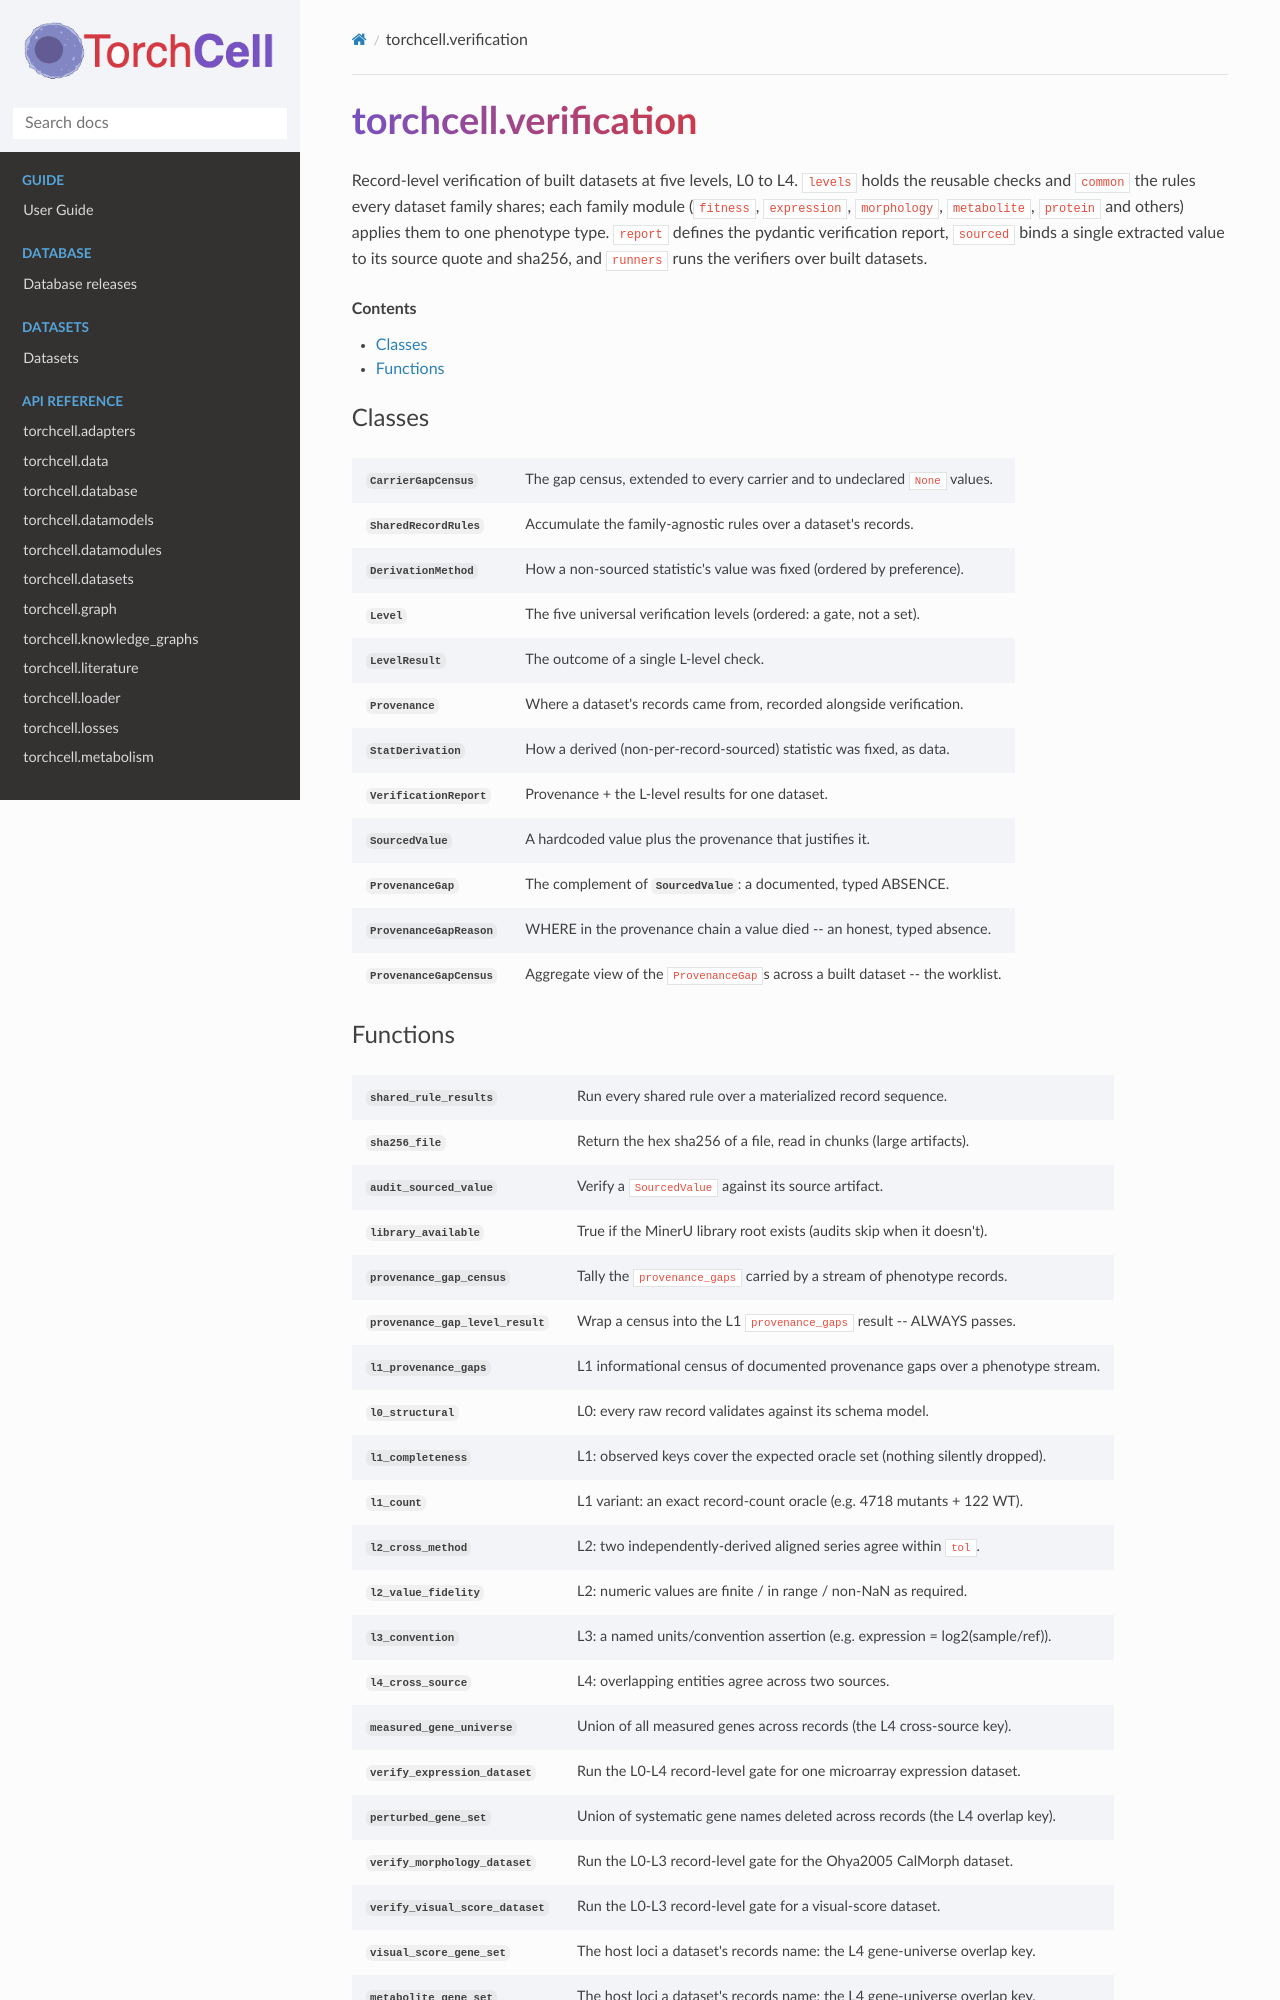

repository: Mjvolk3/torchcell · page: modules/verification.html · generator: sphinx

torchcell.verification
======================

.. module:: torchcell.verification

.. currentmodule:: torchcell.verification

Record-level verification of built datasets at five levels, L0 to L4. ``levels`` holds the reusable checks and ``common`` the rules every dataset family shares; each family module (``fitness``, ``expression``, ``morphology``, ``metabolite``, ``protein`` and others) applies them to one phenotype type. ``report`` defines the pydantic verification report, ``sourced`` binds a single extracted value to its source quote and sha256, and ``runners`` runs the verifiers over built datasets.

.. contents:: Contents
    :local:

Classes
-------

.. autosummary::
   :nosignatures:
   :toctree: ../generated
   :template: autosummary/class.rst

   CarrierGapCensus
   SharedRecordRules
   DerivationMethod
   Level
   LevelResult
   Provenance
   StatDerivation
   VerificationReport
   SourcedValue
   ProvenanceGap
   ProvenanceGapReason
   ProvenanceGapCensus
